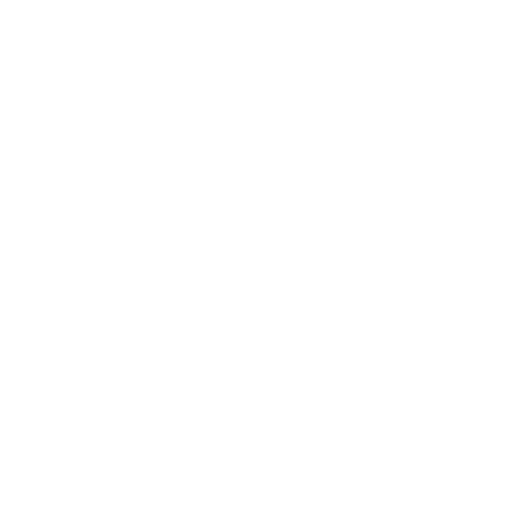
t = 0.00 s
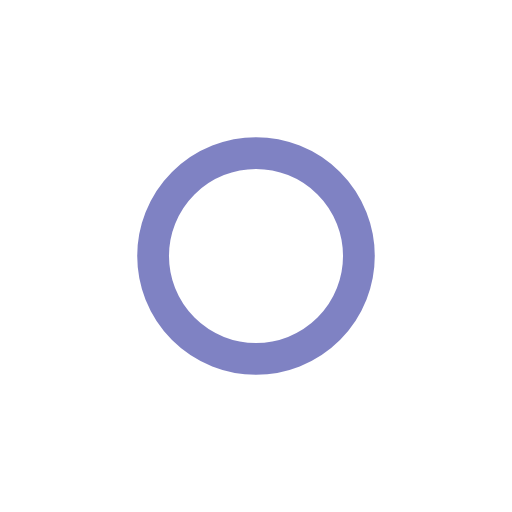
t = 0.50 s
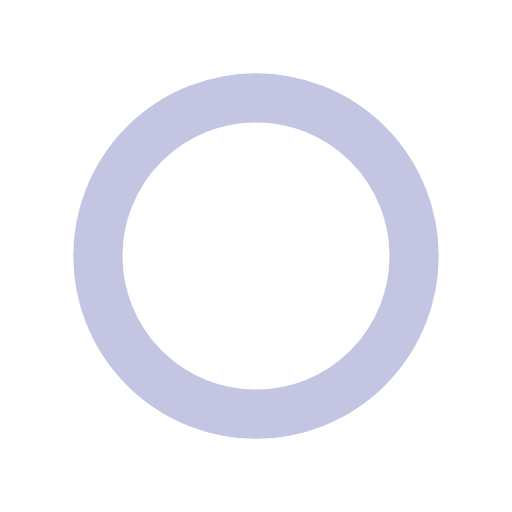
t = 1.00 s
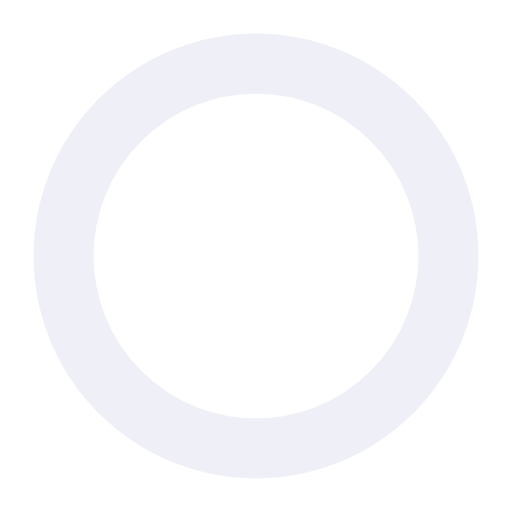
t = 1.50 s

The animated SVG that drew these frames (rendered in a browser with its animation timeline set to each time). Animation: 3 SMIL elements (animate=3); one cycle of 2.00 s, repeats indefinitely.

<svg xmlns="http://www.w3.org/2000/svg" viewBox="0 0 200 200"><circle fill="none" stroke-opacity="1" stroke="#000688" stroke-width=".5" cx="100" cy="100" r="0"><animate attributeName="r" calcMode="spline" dur="2" values="1;80" keyTimes="0;1" keySplines="0 .2 .5 1" repeatCount="indefinite"></animate><animate attributeName="stroke-width" calcMode="spline" dur="2" values="0;25" keyTimes="0;1" keySplines="0 .2 .5 1" repeatCount="indefinite"></animate><animate attributeName="stroke-opacity" calcMode="spline" dur="2" values="1;0" keyTimes="0;1" keySplines="0 .2 .5 1" repeatCount="indefinite"></animate></circle></svg>
